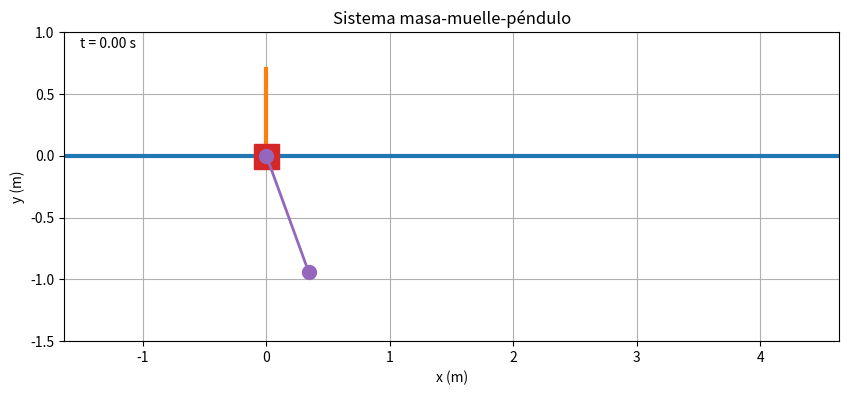

Python code for this plot:
import numpy as np
import matplotlib.pyplot as plt
from matplotlib.animation import FuncAnimation
from scipy.integrate import solve_ivp



# ============================================================
# CONDICIONES INICIALES
# ============================================================

m1 = 2.0       # masa de m1 [kg]
m2 = 0.5       # masa de m2 [kg]

k = 20.0       # constante del muelle [N/m]

l = 1.0        # longitud del péndulo [m]
l0 = 1.5       # longitud natural del muelle [m]

g = 9.81       # gravedad [m/s^2]


x0 = 0    # posición inicial de m1 [m]
v0 = 0.0                # velocidad inicial de m1 [m/s]

theta0 = np.deg2rad(20) # ángulo inicial [rad]
omega0 = 0.0            # velocidad angular inicial [rad/s]


# Vector inicial
y0 = [
    x0,
    v0,
    theta0,
    omega0
]


# ============================================================
# TIEMPO DE LA SIMULACIÓN
# ============================================================

t_inicio = 0.0
t_final = 15.0

num_puntos = 3000

t_eval = np.linspace(
    t_inicio,
    t_final,
    num_puntos
)


# ============================================================
# ECUACIONES DEL MOVIMIENTO
# ============================================================

def ecuaciones(t, y):

    x = y[0]
    x_dot = y[1]

    theta = y[2]
    theta_dot = y[3]


    # Sistema de ecuaciones para x_ddot y theta_ddot

    A = np.array([
        [m1 + m2, m2 * l * np.cos(theta)],
        [np.cos(theta), l]
    ])


    b = np.array([
        -k * (x - l0)
        + m2 * l * np.sin(theta) * theta_dot**2,

        -g * np.sin(theta)
    ])


    # Resolver el sistema

    x_ddot, theta_ddot = np.linalg.solve(A, b)


    return [
        x_dot,
        x_ddot,
        theta_dot,
        theta_ddot
    ]


# ============================================================
# INTEGRACIÓN NUMÉRICA
# ============================================================

sol = solve_ivp(
    ecuaciones,
    [t_inicio, t_final],
    y0,
    t_eval=t_eval,
    rtol=1e-9,
    atol=1e-11
)


if not sol.success:
    raise RuntimeError("La integración numérica ha fallado.")


# Extraemos la solución

t = sol.t

x = sol.y[0]
theta = sol.y[2]


# ============================================================
# POSICIÓN DE m2
# ============================================================

# Posición de m2:
#
# x2 = x + l*sin(theta)
# y2 = -l*cos(theta)

x2 = x + l * np.sin(theta)
y2 = -l * np.cos(theta)


# ============================================================
# CREACIÓN DE LA ANIMACIÓN
# ============================================================

fig, ax = plt.subplots(figsize=(10, 6))


# Límites de la pantalla

margen = 0.8

xmin = min(
    -0.5,
    np.min(x) - margen,
    np.min(x2) - margen
)

xmax = max(
    l0 + 1,
    np.max(x) + margen,
    np.max(x2) + margen
)

ymin = -l - 0.5
ymax = 1.0


ax.set_xlim(xmin, xmax)
ax.set_ylim(ymin, ymax)

ax.set_aspect("equal")

ax.set_xlabel("x (m)")
ax.set_ylabel("y (m)")

ax.set_title("Sistema masa-muelle-péndulo")

ax.grid()


# ============================================================
# ELEMENTOS DE LA ANIMACIÓN
# ============================================================

# Suelo

suelo, = ax.plot(
    [xmin, xmax],
    [0, 0],
    linewidth=3
)


# Pared

pared, = ax.plot(
    [0, 0],
    [0, 0.7],
    linewidth=3
)


# Muelle

muelle, = ax.plot(
    [],
    [],
    linewidth=2
)


# Masa m1

masa1, = ax.plot(
    [],
    [],
    "s",
    markersize=18
)


# Péndulo + masa m2

pendulo, = ax.plot(
    [],
    [],
    "o-",
    linewidth=2,
    markersize=10
)


# ============================================================
# TRAYECTORIA DE m2
# ============================================================

trayectoria, = ax.plot(
    [],
    [],
    "--",
    linewidth=1.5,
    alpha=0.7
)


# Texto del tiempo

texto_tiempo = ax.text(
    0.02,
    0.95,
    "",
    transform=ax.transAxes
)


# ============================================================
# ACTUALIZAR LA ANIMACIÓN
# ============================================================

def actualizar(frame):

    # --------------------------------------------------------
    # Posición actual de m1
    # --------------------------------------------------------

    x_actual = x[frame]


    # --------------------------------------------------------
    # Posición actual de m2
    # --------------------------------------------------------

    x2_actual = x2[frame]
    y2_actual = y2[frame]


    # --------------------------------------------------------
    # MUELLE
    # --------------------------------------------------------

    numero_espiras = 12

    xs = np.linspace(
        0,
        x_actual,
        numero_espiras * 2 + 1
    )

    amplitud = 0.08

    ys = np.zeros_like(xs)

    for i in range(1, len(xs) - 1):

        if i % 2 == 0:
            ys[i] = amplitud
        else:
            ys[i] = -amplitud


    muelle.set_data(xs, ys)


    # --------------------------------------------------------
    # MASA m1
    # --------------------------------------------------------

    masa1.set_data(
        [x_actual],
        [0]
    )


    # --------------------------------------------------------
    # PÉNDULO
    # --------------------------------------------------------

    pendulo.set_data(
        [x_actual, x2_actual],
        [0, y2_actual]
    )


    # --------------------------------------------------------
    # TRAYECTORIA DE m2
    # --------------------------------------------------------

    trayectoria.set_data(
        x2[:frame + 1],
        y2[:frame + 1]
    )


    # --------------------------------------------------------
    # TIEMPO
    # --------------------------------------------------------

    texto_tiempo.set_text(
        f"t = {t[frame]:.2f} s"
    )


    return (
        muelle,
        masa1,
        pendulo,
        trayectoria,
        texto_tiempo
    )


# ============================================================
# ANIMACIÓN
# ============================================================

salto = 5

frames = range(
    0,
    len(t),
    salto
)


animacion = FuncAnimation(
    fig,
    actualizar,
    frames=frames,
    interval=20,
    blit=True
)


plt.show()
